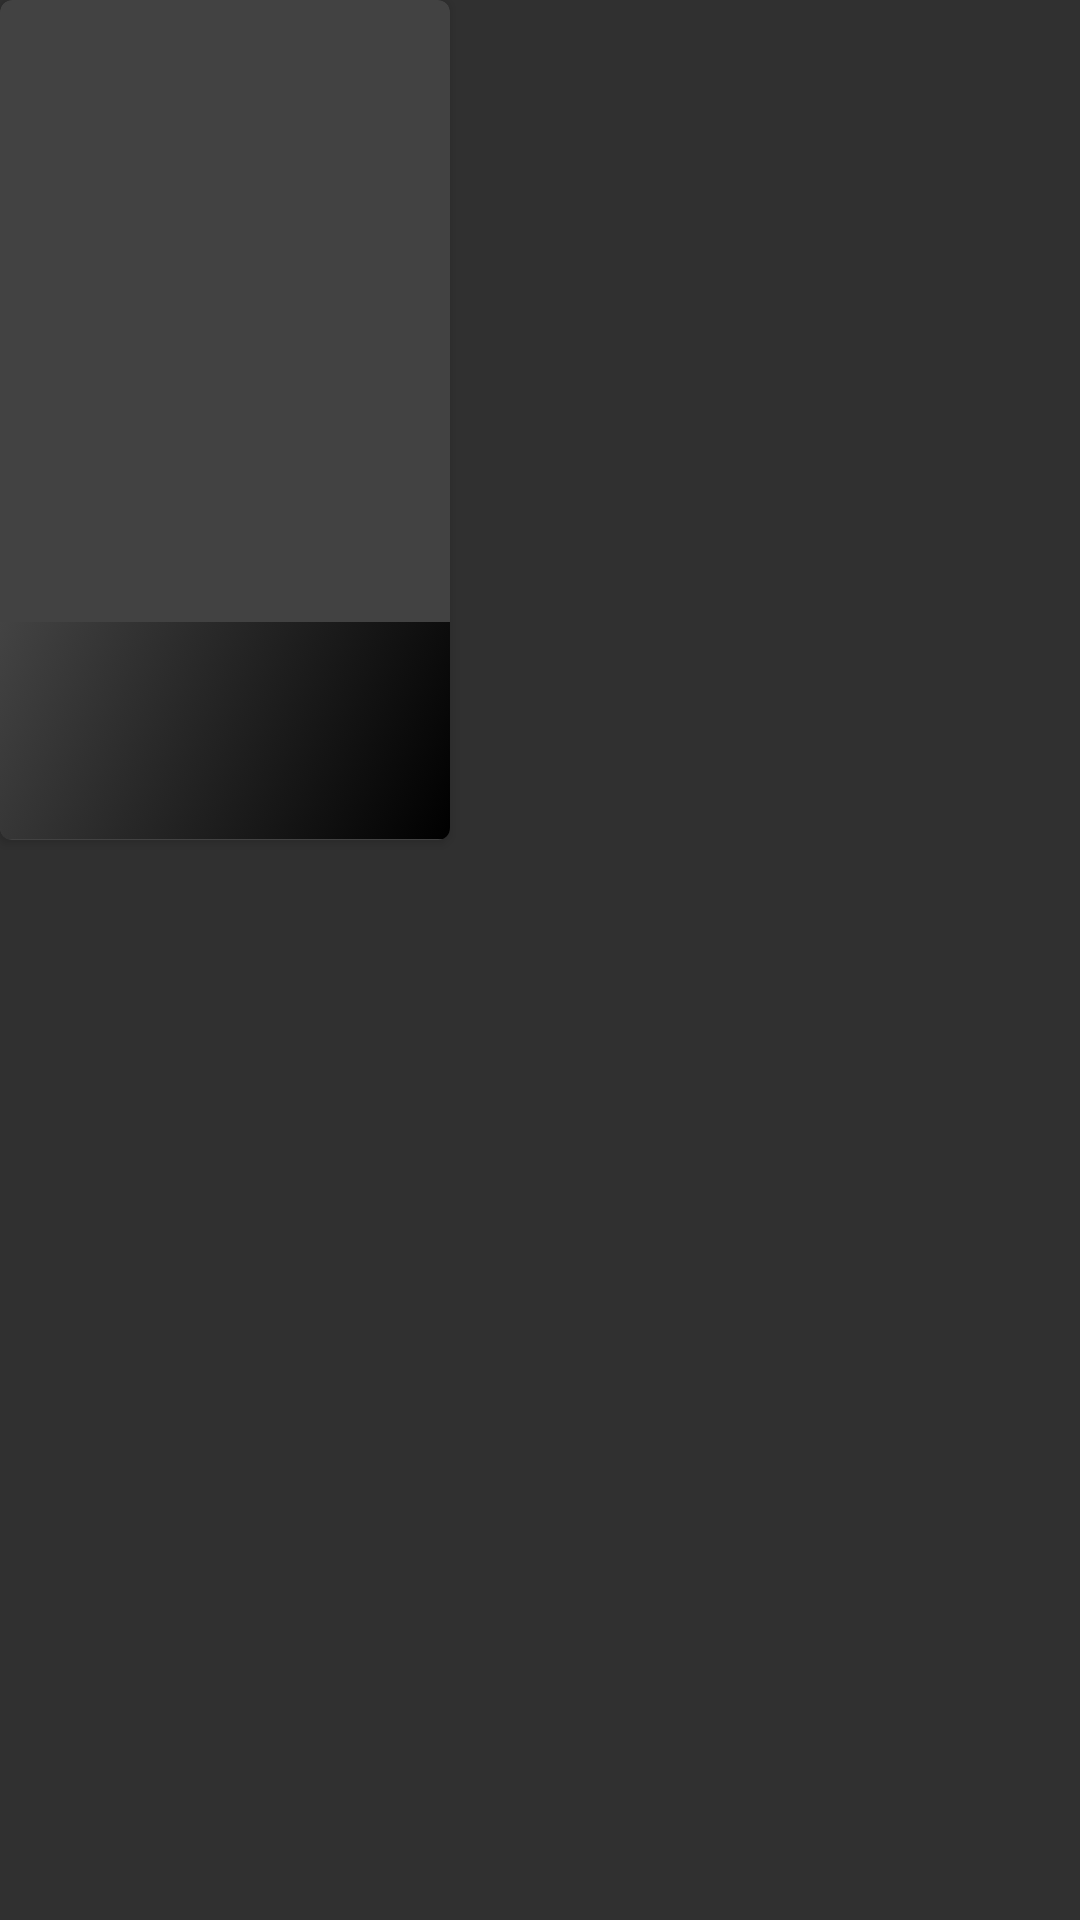

Android layout source for this screen:
<!-- AndroidManifest.xml: application theme AppTheme -->
<!-- res/layout/cast_list_item.xml -->
<?xml version="1.0" encoding="utf-8"?>
<LinearLayout xmlns:tools="http://schemas.android.com/tools"
    xmlns:android="http://schemas.android.com/apk/res/android"
    xmlns:app="http://schemas.android.com/apk/res-auto"
    android:layout_width="wrap_content"
    android:layout_height="wrap_content"
    android:adjustViewBounds="true"
    android:layout_marginTop="8dp"
    android:layout_marginRight="5dp"
    android:layout_marginEnd="5dp"
    android:layout_marginBottom="16dp">


    <android.support.v7.widget.CardView
        android:id="@+id/cast_card"
        android:layout_height="280dp"
        android:layout_width="150dp"
        app:cardCornerRadius="4dp"
        app:cardElevation="2dp"
        app:cardMaxElevation="4dp">

        <LinearLayout xmlns:android="http://schemas.android.com/apk/res/android"
            android:id="@+id/cast_container"
            android:layout_width="match_parent"
            android:layout_height="match_parent"
            android:orientation="vertical">

            <ImageView
                android:id="@+id/cast_thumbnail_image"
                android:layout_width="match_parent"
                android:layout_height="0dp"
                android:layout_weight="1"
                android:scaleType="fitXY"
                android:background="?attr/selectableItemBackgroundBorderless"
                app:srcCompat="@drawable/ic_profile" />

            <LinearLayout
                android:id="@+id/cast_detail_container"
                android:layout_width="match_parent"
                android:layout_height="0dp"
                android:layout_weight="0.35"
                android:orientation="vertical"
                android:padding="8dp"
                android:background="@drawable/gradient_background">

                <TextView
                    android:id="@+id/cast_name"
                    android:layout_width="match_parent"
                    android:layout_height="wrap_content"
                    android:textStyle="bold"
                    android:textAppearance="?android:textAppearanceSmall"
                    android:textColor="@android:color/white"
                    tools:text="Jason Momoa" />

                <TextView
                    android:id="@+id/cast_character"
                    android:layout_width="match_parent"
                    android:layout_height="wrap_content"
                    android:textStyle="italic"
                    android:textColor="@android:color/white"
                    android:textAppearance="?android:textAppearanceSmallInverse"
                    tools:text="Aquaman" />

            </LinearLayout>

        </LinearLayout>

    </android.support.v7.widget.CardView>
</LinearLayout>
<!-- resources referenced by this layout -->
<resources>
  <!-- drawable gradient_background (drawable) -->
  <?xml version="1.0" encoding="utf-8"?>
  <selector xmlns:android="http://schemas.android.com/apk/res/android">
      <item>
          <shape>
              <gradient android:angle="135"
                  android:startColor="#000000"
                  android:endColor="#434343"
                  android:type="linear" />
              <corners android:radius="0dp" />
          </shape>
      </item>
  </selector>
  <style name="AppTheme" parent="Base.AppTheme">
          <item name="android:windowDrawsSystemBarBackgrounds">true</item>
          
          <item name="windowNoTitle">true</item>
          <item name="windowActionBar">false</item></style>
  <style name="Base.AppTheme" parent="Theme.AppCompat.NoActionBar">
          
          <item name="colorPrimary">@color/colorPrimaryDark</item>
          <item name="colorPrimaryDark">@color/colorPrimaryDark</item>
          <item name="colorAccent">@color/colorAccent</item>
      </style>
  <color name="colorPrimaryDark">#212121</color>
  <color name="colorAccent">#ffab47bc</color>
</resources>
